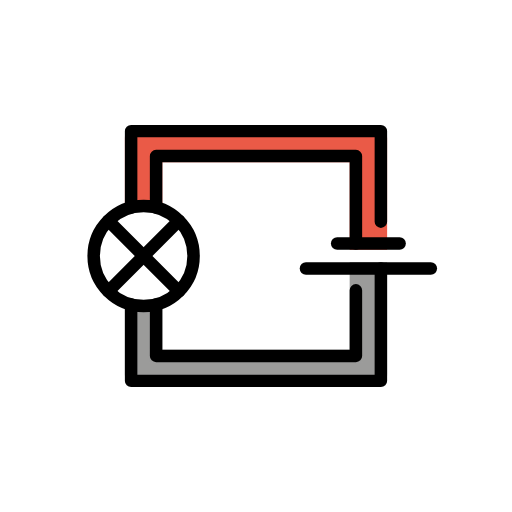
t = 0.00 s
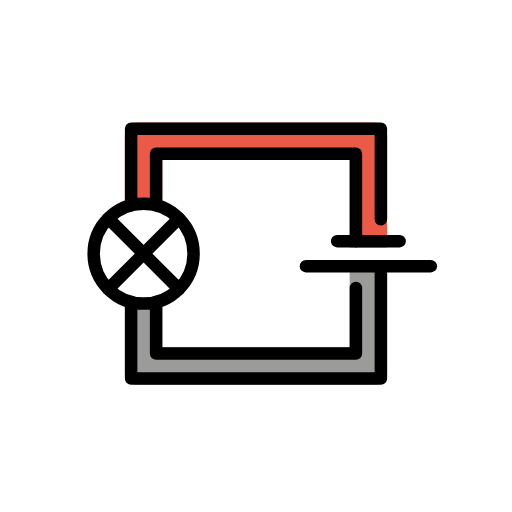
t = 0.48 s
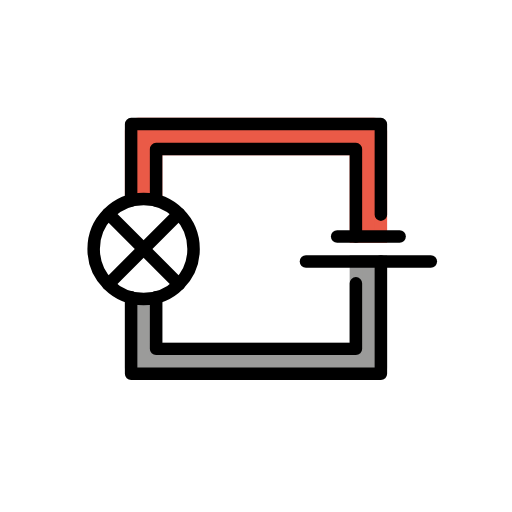
t = 1.43 s
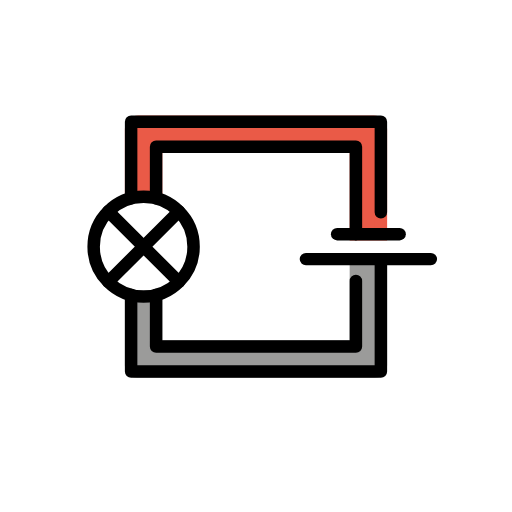
t = 1.90 s
t = 2.38 s: frame unchanged from t = 1.43 s, image omitted
t = 3.33 s: frame unchanged from t = 0.48 s, image omitted

The animated SVG that drew these frames (rendered in a browser with its animation timeline set to each time). Animation: 1 SMIL element (animateTransform=1); one cycle of 3.80 s, repeats indefinitely.

<?xml version='1.0' encoding='utf-8'?>
<svg xmlns="http://www.w3.org/2000/svg" id="emoji" viewBox="-5 -5 82 82" version="1.1" width="200" height="200" role="img">
  <title>OpenMoji: circuit</title><g><g id="color">
    <path fill="#9B9B9A" stroke="#9B9B9A" stroke-miterlimit="10" stroke-width="2" d="M52,38v14H20v-8h-4v8v3.0352 C16,55.5681,16.4319,56,16.9648,56h38.0705C55.5681,56,56,55.5681,56,55.0352V52V38H52z" />
    <path fill="#EA5A47" stroke="#EA5A47" stroke-miterlimit="10" stroke-width="2" d="M17.1547,16C16.517,16,16,16.517,16,17.1547V20 v8h4v-8h32v14h4V20v-2.8453C56,16.517,55.483,16,54.8453,16H17.1547z" />
    <circle cx="18" cy="36" r="8" fill="#FFFFFF" />
  </g>
  <g id="hair" />
  <g id="skin" />
  <g id="skin-shadow" />
  <g id="line">
    <polyline fill="none" stroke="#000000" stroke-linecap="round" stroke-linejoin="round" stroke-miterlimit="10" stroke-width="2" points="16,28.2498 16,15.9998 56,15.9998 56,30.4998" />
    <polyline fill="none" stroke="#000000" stroke-linecap="round" stroke-linejoin="round" stroke-miterlimit="10" stroke-width="2" points="56,37.9998 56,55.9998 16,55.9998 16,43.7498" />
    <polyline fill="none" stroke="#000000" stroke-linecap="round" stroke-linejoin="round" stroke-miterlimit="10" stroke-width="2" points="20,28.2498 20,19.9998 52,19.9998 52,33.9998" />
    <polyline fill="none" stroke="#000000" stroke-linecap="round" stroke-linejoin="round" stroke-miterlimit="10" stroke-width="2" points="52,41.4998 52,51.9998 20,51.9998 20,43.7498" />
    <circle cx="18" cy="36" r="8" fill="none" stroke="#000000" stroke-linecap="round" stroke-linejoin="round" stroke-miterlimit="10" stroke-width="2" />
    <line x1="23.6569" x2="12.3431" y1="30.3431" y2="41.6569" fill="none" stroke="#000000" stroke-linecap="round" stroke-linejoin="round" stroke-miterlimit="10" stroke-width="2" />
    <line x1="12.3431" x2="23.6569" y1="30.3431" y2="41.6569" fill="none" stroke="#000000" stroke-linecap="round" stroke-linejoin="round" stroke-miterlimit="10" stroke-width="2" />
    <line x1="49" x2="59" y1="34" y2="34" fill="none" stroke="#000000" stroke-linecap="round" stroke-linejoin="round" stroke-miterlimit="10" stroke-width="2" />
    <line x1="44" x2="64" y1="38" y2="38" fill="none" stroke="#000000" stroke-linecap="round" stroke-linejoin="round" stroke-miterlimit="10" stroke-width="2" />
  </g>
<animateTransform attributeName="transform" type="translate" values="0 0;0 -1.5;0 0" dur="3.8s" repeatCount="indefinite" /></g></svg>
